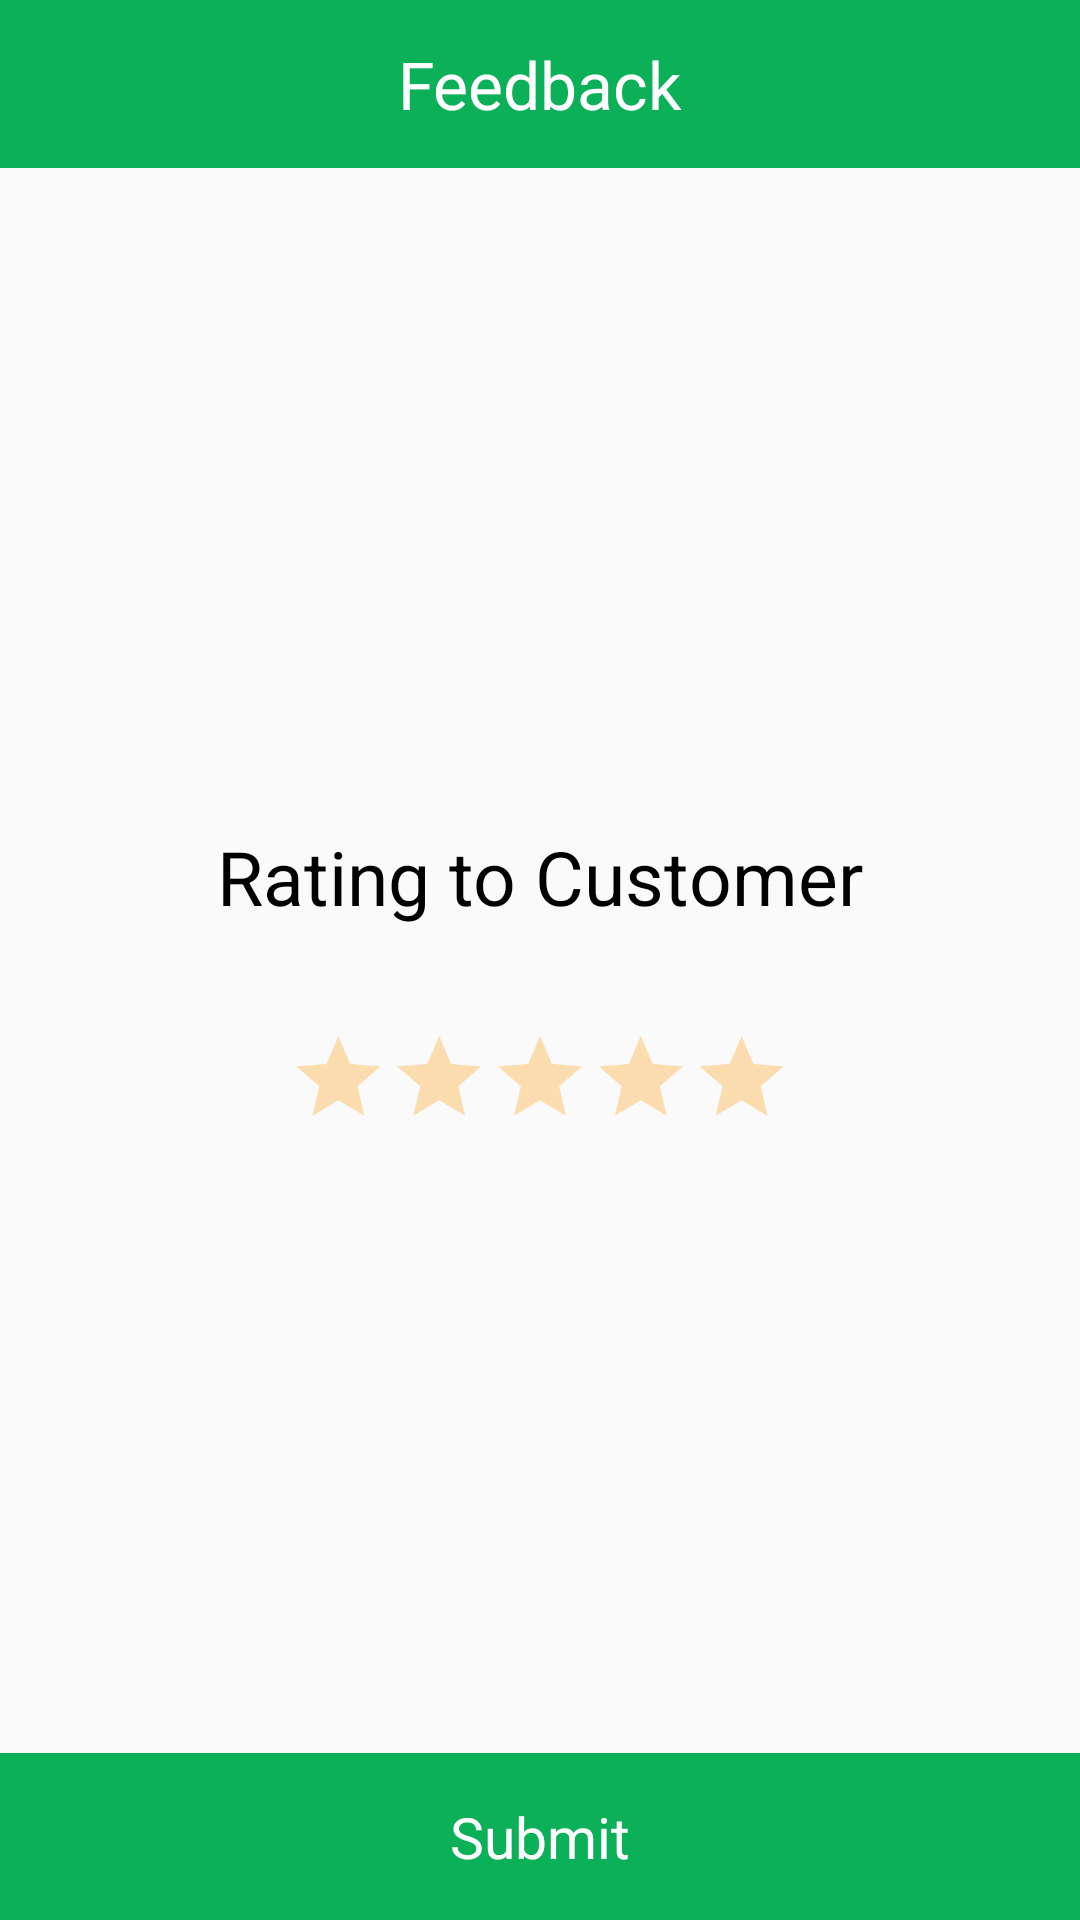

Reconstruct the res/layout file that produces this screen, plus the resources it refers to.
<!-- AndroidManifest.xml: application theme AppTheme -->
<!-- res/layout/activity_feedback.xml -->
<?xml version="1.0" encoding="utf-8"?>
<RelativeLayout xmlns:android="http://schemas.android.com/apk/res/android"
    xmlns:app="http://schemas.android.com/apk/res-auto"
    xmlns:tools="http://schemas.android.com/tools"
    android:layout_width="match_parent"
    android:layout_height="match_parent"
    android:background="@drawable/bg_weel"
    tools:context=".feedback.FeedbackActivity">

    <RelativeLayout
        android:layout_above="@+id/tv_submit"
        android:layout_width="match_parent"
        android:layout_height="match_parent">

        <RelativeLayout
            android:id="@+id/relative_feedback"
            android:layout_width="match_parent"
            android:layout_height="?actionBarSize"
            android:background="@color/colorGreenButton">

            <ImageView
                android:id="@+id/img_back_feedback"
                android:layout_width="wrap_content"
                android:layout_height="wrap_content"
                android:layout_centerVertical="true"
                android:padding="@dimen/padding_dp15"
                android:src="@drawable/back_arrow_w" />

            <TextView
                android:id="@+id/tv_feedback"
                android:layout_width="wrap_content"
                android:layout_height="wrap_content"
                android:layout_centerInParent="true"
                android:text="@string/feedback"
                android:textColor="@color/colorWhite"
                android:textSize="@dimen/textsize_sp22" />
        </RelativeLayout>

        <RelativeLayout
            android:id="@+id/relative_rating"
            android:layout_width="match_parent"
            android:layout_height="match_parent">

            <TextView
                android:id="@+id/rating_to_customer"
                android:layout_width="wrap_content"
                android:layout_height="wrap_content"
                android:layout_centerInParent="true"
                android:text="@string/rating_to_customer"
                android:textColor="@color/colorBlack"
                android:textSize="@dimen/textsize_sp25" />

            <RatingBar
                android:id="@+id/rating_feedback"
                android:layout_width="wrap_content"
                android:layout_height="wrap_content"
                android:layout_below="@+id/rating_to_customer"
                android:layout_centerHorizontal="true"
                android:layout_marginTop="@dimen/margin_dp25"
                android:scaleX="0.7"
                android:scaleY="0.7"
                android:numStars="5"
                android:stepSize="1.0"
                android:theme="@style/RatingBar"/>
        </RelativeLayout>
    </RelativeLayout>

    <TextView
        android:id="@+id/tv_submit"
        android:layout_width="match_parent"
        android:layout_height="wrap_content"
        android:layout_alignParentBottom="true"
        android:layout_centerInParent="true"
        android:background="@color/colorGreenButton"
        android:gravity="center"
        android:padding="@dimen/padding_dp15"
        android:text="@string/submit"
        android:textColor="@color/colorWhite"
        android:textSize="@dimen/textsize_sp19" />

</RelativeLayout>
<!-- resources referenced by this layout -->
<resources>
  <color name="colorBlack">#000000</color>
  <color name="colorGreenButton">#0cb059</color>
  <color name="colorWhite">#ffffff</color>
  <dimen name="margin_dp25">25dp</dimen>
  <dimen name="padding_dp15">15dp</dimen>
  <dimen name="textsize_sp19">19sp</dimen>
  <dimen name="textsize_sp22">22sp</dimen>
  <dimen name="textsize_sp25">25sp</dimen>
  <string name="feedback">Feedback</string>
  <string name="rating_to_customer">Rating to Customer</string>
  <string name="submit">Submit</string>
  <style name="RatingBar" parent="Theme.AppCompat">
          <item name="colorControlNormal">#FF9800</item>
          <item name="colorControlActivated">#f08b1f</item>
      </style>
  <style name="AppTheme" parent="Theme.AppCompat.Light.NoActionBar">
          
          <item name="colorPrimary">@color/colorPrimary</item>
          <item name="colorPrimaryDark">@color/colorPrimaryDark</item>
          <item name="colorAccent">@color/colorAccent</item>
      </style>
  <color name="colorPrimary">#0cb059</color>
  <color name="colorPrimaryDark">#000000</color>
  <color name="colorAccent">#0cb059</color>
</resources>
